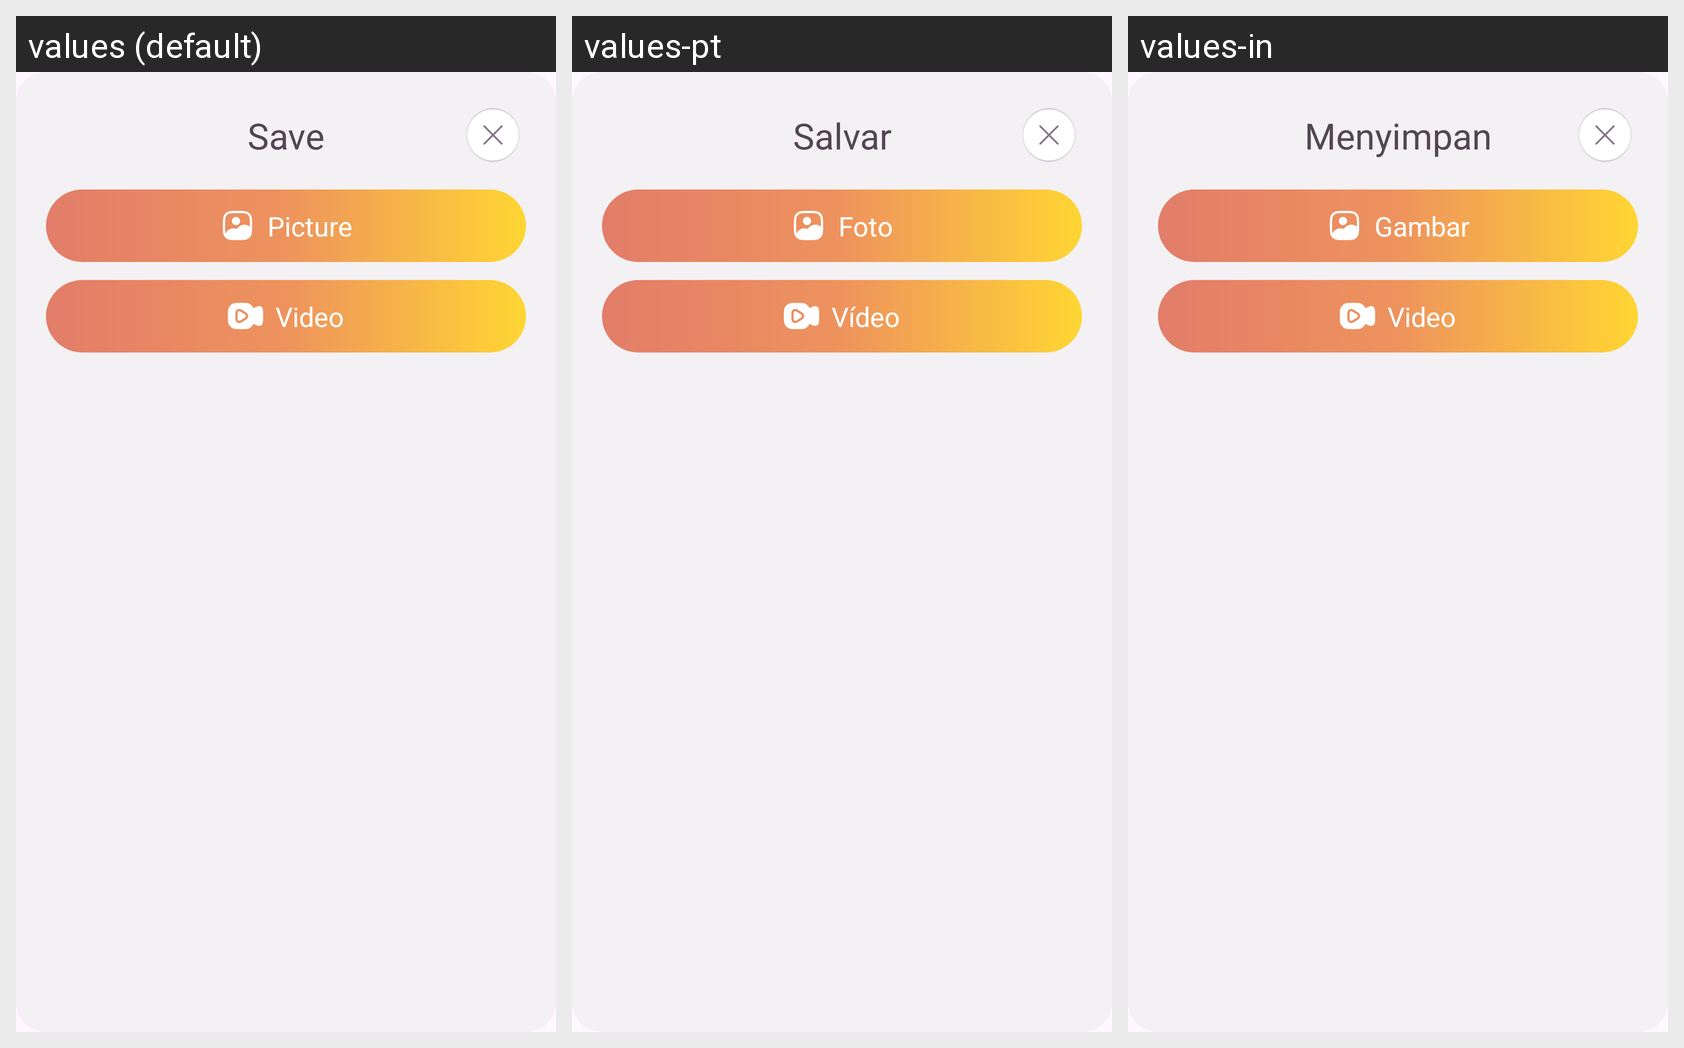

Translations of the strings shown on this Android screen, per locale in the grid:
Android screen res/layout/fragment_save_dialog.xml rendered under 3 locales, left to right: values (default), values-pt, values-in. Device: Nexus 5 (rendered at 1080×1920; each locale shown at half size, 540×960, under a caption strip naming it); theme Theme.BaseProject.
Other locales in the repository, not shown: values-ar, values-bn, values-de, values-es, values-fr, values-hi, values-it, values-ko, values-ru.
Strings drawn on this screen, with the default value and each locale's value (text and hints the layout hard-codes, and strings that could not be matched under every locale, appear in the picture but are not listed):

save
  values: Save
  values-pt: Salvar
  values-in: Menyimpan

picture
  values: Picture
  values-pt: Foto
  values-in: Gambar

video
  values: Video
  values-pt: Vídeo
  values-in: Video
